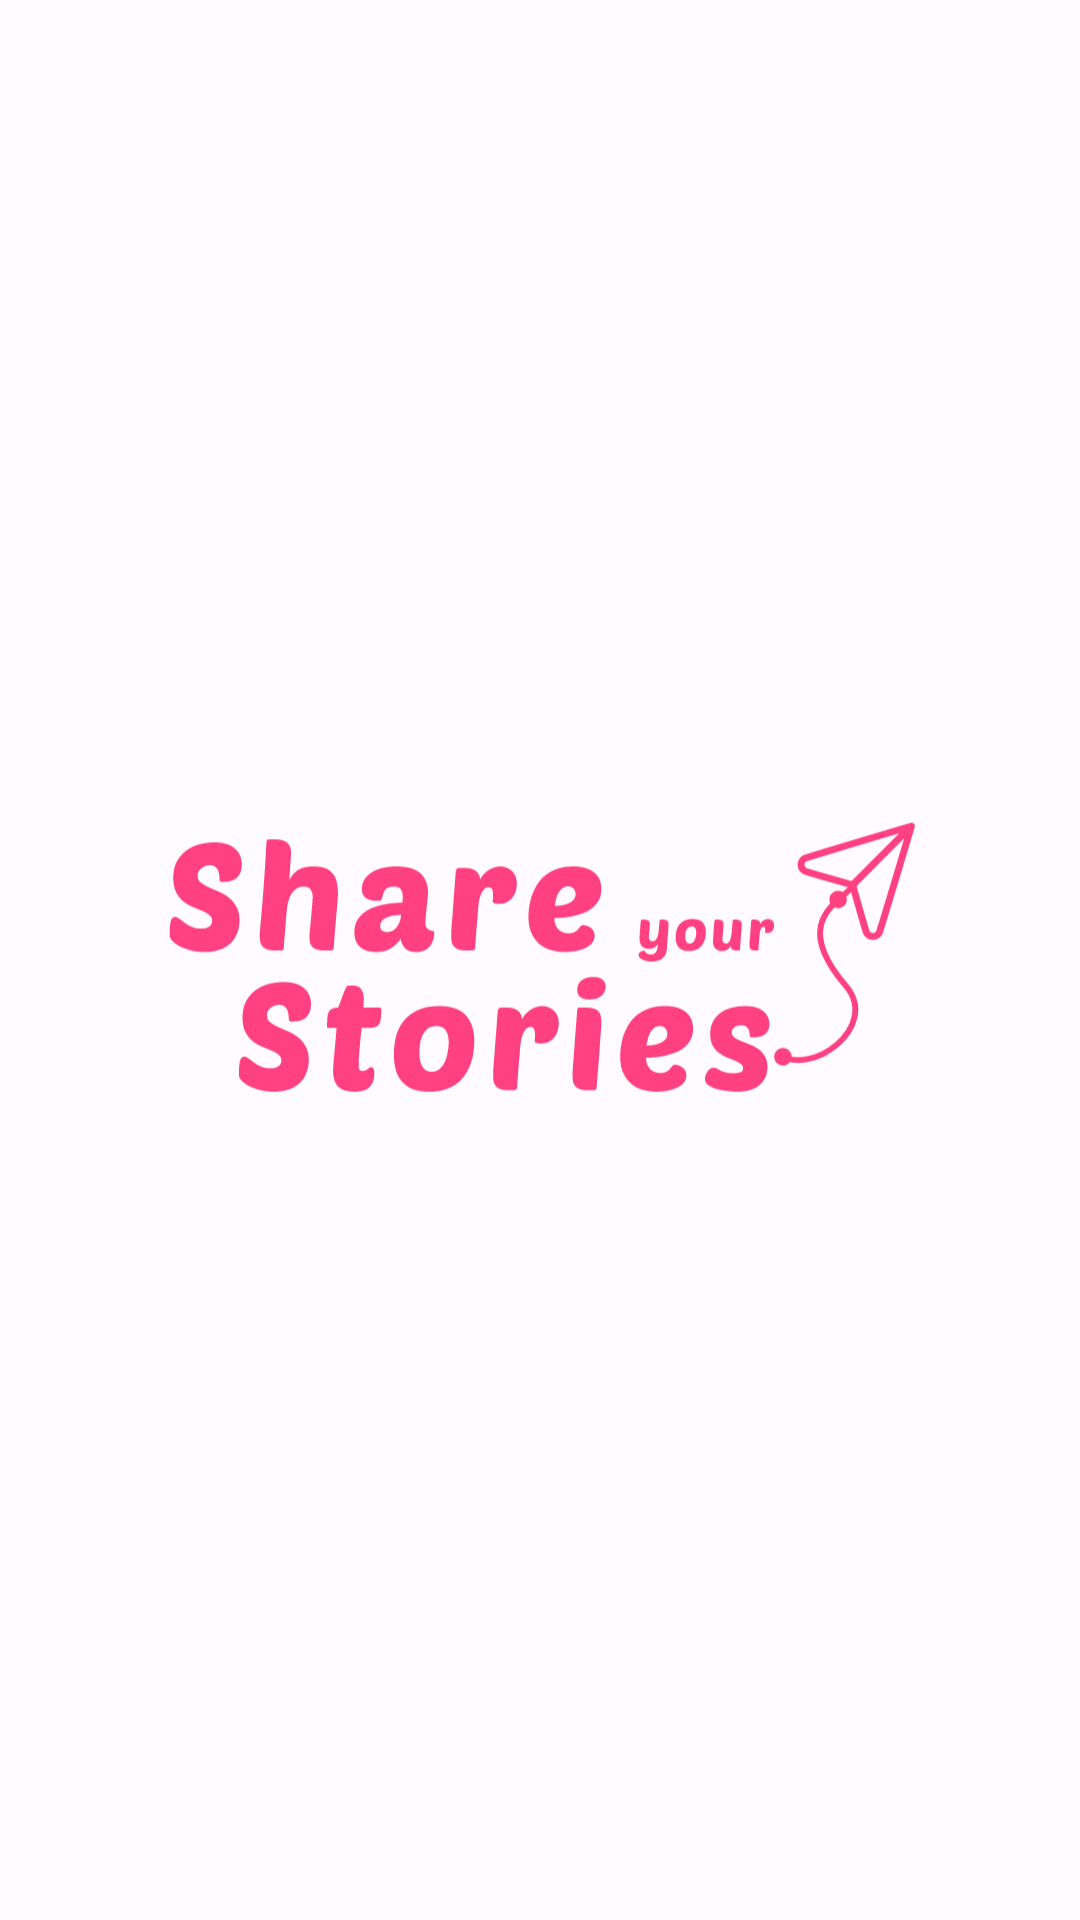

Android layout source for this screen:
<!-- AndroidManifest.xml: application theme Theme.LoginWithAnimation -->
<!-- res/layout/activity_welcome.xml -->
<?xml version="1.0" encoding="utf-8"?>
<androidx.constraintlayout.motion.widget.MotionLayout xmlns:android="http://schemas.android.com/apk/res/android"
    xmlns:app="http://schemas.android.com/apk/res-auto"
    xmlns:tools="http://schemas.android.com/tools"
    android:id="@+id/background"
    android:layout_width="match_parent"
    android:layout_height="match_parent"
    app:layoutDescription="@xml/activity_welcome_scene"
    tools:context=".view.welcome.WelcomeActivity">

    <ImageView
        android:id="@+id/imageView"
        android:layout_width="0dp"
        android:layout_height="0dp"
        android:contentDescription="@string/illustration"
        app:layout_constraintEnd_toEndOf="parent"
        app:layout_constraintTop_toTopOf="parent"
        app:srcCompat="@drawable/ic_sharestoriesss" />

    <TextView
        android:id="@+id/titleTextView"
        android:layout_width="0dp"
        android:layout_height="wrap_content"
        android:layout_marginStart="32dp"
        android:layout_marginEnd="32dp"
        android:alpha="0"
        android:gravity="center_horizontal"
        android:text="@string/title_welcome_page"
        android:textSize="20sp"
        android:textStyle="bold"
        app:layout_constraintEnd_toEndOf="parent"
        app:layout_constraintHorizontal_bias="0.0"
        app:layout_constraintStart_toStartOf="parent"
        tools:alpha="100"
        tools:layout_editor_absoluteY="100dp" />

    <TextView
        android:id="@+id/descTextView"
        android:layout_width="0dp"
        android:layout_height="wrap_content"
        android:layout_marginTop="8dp"
        android:layout_marginEnd="32dp"
        android:alpha="0"
        android:gravity="center_horizontal"
        android:text="@string/message_welcome_page"
        android:textSize="14sp"
        app:layout_constraintEnd_toEndOf="parent"
        app:layout_constraintHorizontal_bias="0.0"
        app:layout_constraintStart_toEndOf="parent"
        app:layout_constraintTop_toBottomOf="@+id/titleTextView"
        tools:alpha="100" />

    <Button
        android:id="@+id/loginButton"
        android:layout_width="0dp"
        android:layout_height="wrap_content"
        android:layout_marginStart="32dp"
        android:layout_marginTop="32dp"
        android:layout_marginEnd="16dp"
        android:alpha="0"
        android:paddingHorizontal="45dp"
        android:text="@string/login"
        app:layout_constraintStart_toStartOf="parent"
        app:layout_constraintTop_toBottomOf="@+id/descTextView" />

    <Button
        android:id="@+id/signupButton"
        android:layout_width="0dp"
        android:layout_height="wrap_content"
        android:layout_marginStart="16dp"
        android:layout_marginTop="32dp"
        android:layout_marginEnd="32dp"
        android:alpha="0"
        android:paddingHorizontal="45dp"
        android:text="@string/signup"
        app:layout_constraintEnd_toEndOf="parent"
        app:layout_constraintTop_toBottomOf="@+id/descTextView" />

    <ImageView
        android:id="@+id/logo"
        android:layout_width="250dp"
        android:layout_height="wrap_content"
        android:contentDescription="@string/share_your_stories_logo"
        app:layout_constraintBottom_toBottomOf="parent"
        app:layout_constraintEnd_toEndOf="parent"
        app:layout_constraintStart_toStartOf="parent"
        app:srcCompat="@drawable/logo" />

</androidx.constraintlayout.motion.widget.MotionLayout>
<!-- resources referenced by this layout -->
<resources>
  <string name="illustration">Illustration</string>
  <string name="login">Sign In</string>
  <string name="message_welcome_page">Share exciting, happy, romantic moments with friends, family, or partners quickly in the palm of your hand!</string>
  <string name="share_your_stories_logo">Share your Stories Logo</string>
  <string name="signup">Sign Up</string>
  <string name="title_welcome_page">Welcome Sharers!</string>
  <style name="Theme.LoginWithAnimation" parent="Base.Theme.LoginWithAnimation" />
  <color name="md_theme_light_primary">#BB0054</color>
  <color name="md_theme_light_onPrimary">#FFFFFF</color>
  <color name="md_theme_light_primaryContainer">#FFD9DF</color>
  <color name="md_theme_light_onPrimaryContainer">#3F0018</color>
  <color name="md_theme_light_secondary">#75565C</color>
  <color name="md_theme_light_onSecondary">#FFFFFF</color>
  <color name="md_theme_light_secondaryContainer">#FFD9DF</color>
  <color name="md_theme_light_onSecondaryContainer">#2B151A</color>
  <color name="md_theme_light_tertiary">#7A5732</color>
  <color name="md_theme_light_onTertiary">#FFFFFF</color>
  <color name="md_theme_light_tertiaryContainer">#FFDCBD</color>
  <color name="md_theme_light_onTertiaryContainer">#2C1600</color>
  <color name="md_theme_light_error">#BA1A1A</color>
  <color name="md_theme_light_errorContainer">#FFDAD6</color>
  <color name="md_theme_light_onError">#FFFFFF</color>
  <color name="md_theme_light_onErrorContainer">#410002</color>
  <color name="md_theme_light_background">#FFFBFF</color>
  <color name="md_theme_light_onBackground">#201A1B</color>
  <color name="md_theme_light_surface">#FFFBFF</color>
  <color name="md_theme_light_onSurface">#201A1B</color>
  <color name="md_theme_light_surfaceVariant">#F3DDE0</color>
  <color name="md_theme_light_onSurfaceVariant">#524345</color>
  <color name="md_theme_light_outline">#847375</color>
  <color name="md_theme_light_inverseOnSurface">#FAEEEF</color>
  <color name="md_theme_light_inverseSurface">#352F30</color>
  <color name="md_theme_light_inversePrimary">#FFB1C1</color>
</resources>
